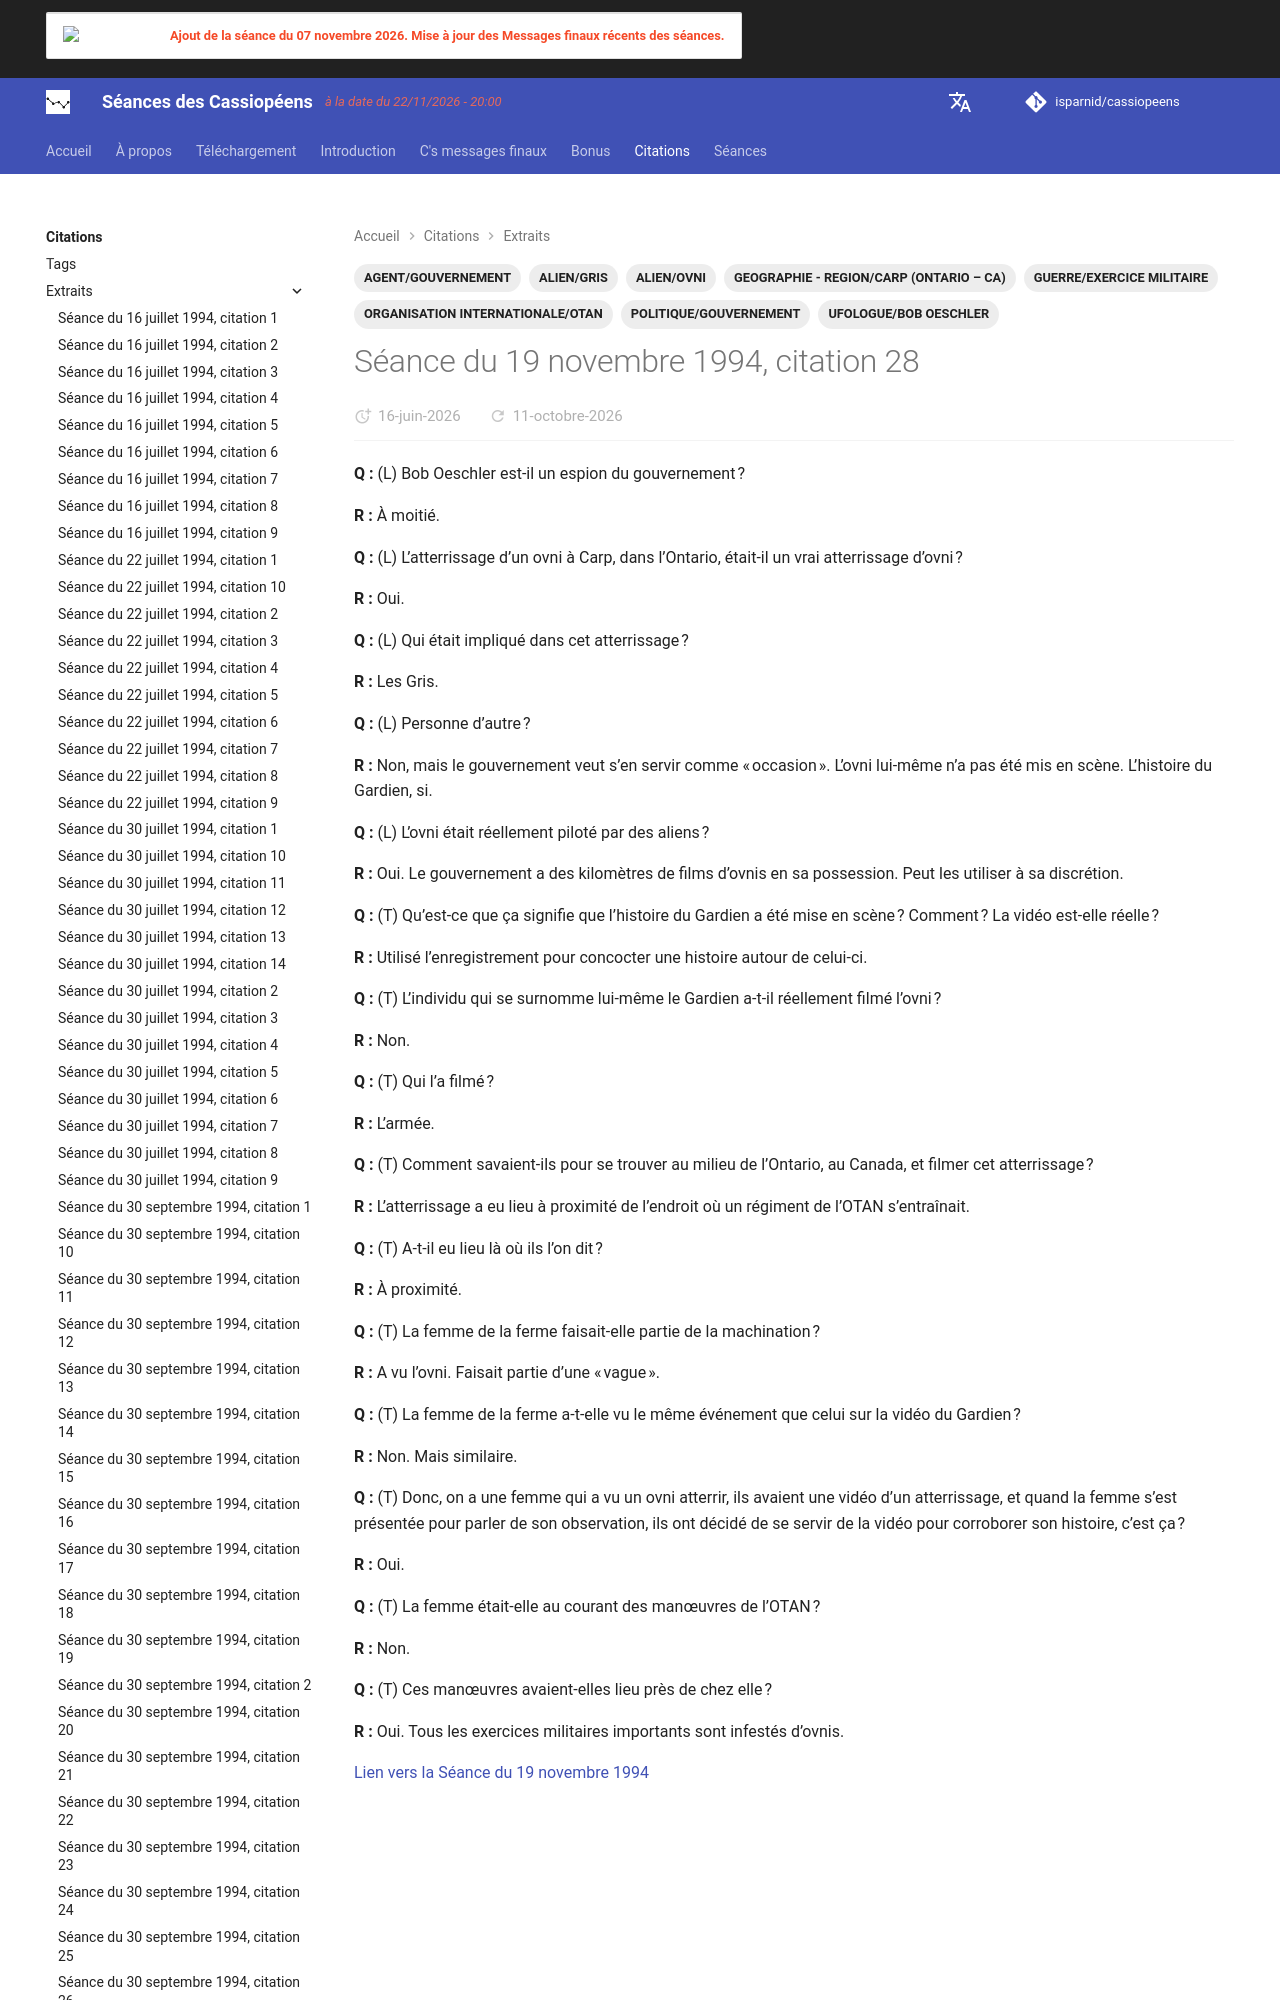

repository: isparnid/cassiopeens · page: citations/extraits/1994-11-19_citation-28/index.html · generator: mkdocs

---
title: "Séance du 19 novembre 1994, citation 28"
date:
  created: 2026-06-07
  updated: 2026-08-28
tags:
  - AGENT/GOUVERNEMENT
  - ALIEN/GRIS
  - ALIEN/OVNI
  - GEOGRAPHIE - REGION/CARP (ONTARIO – CA)
  - GUERRE/EXERCICE MILITAIRE
  - ORGANISATION
